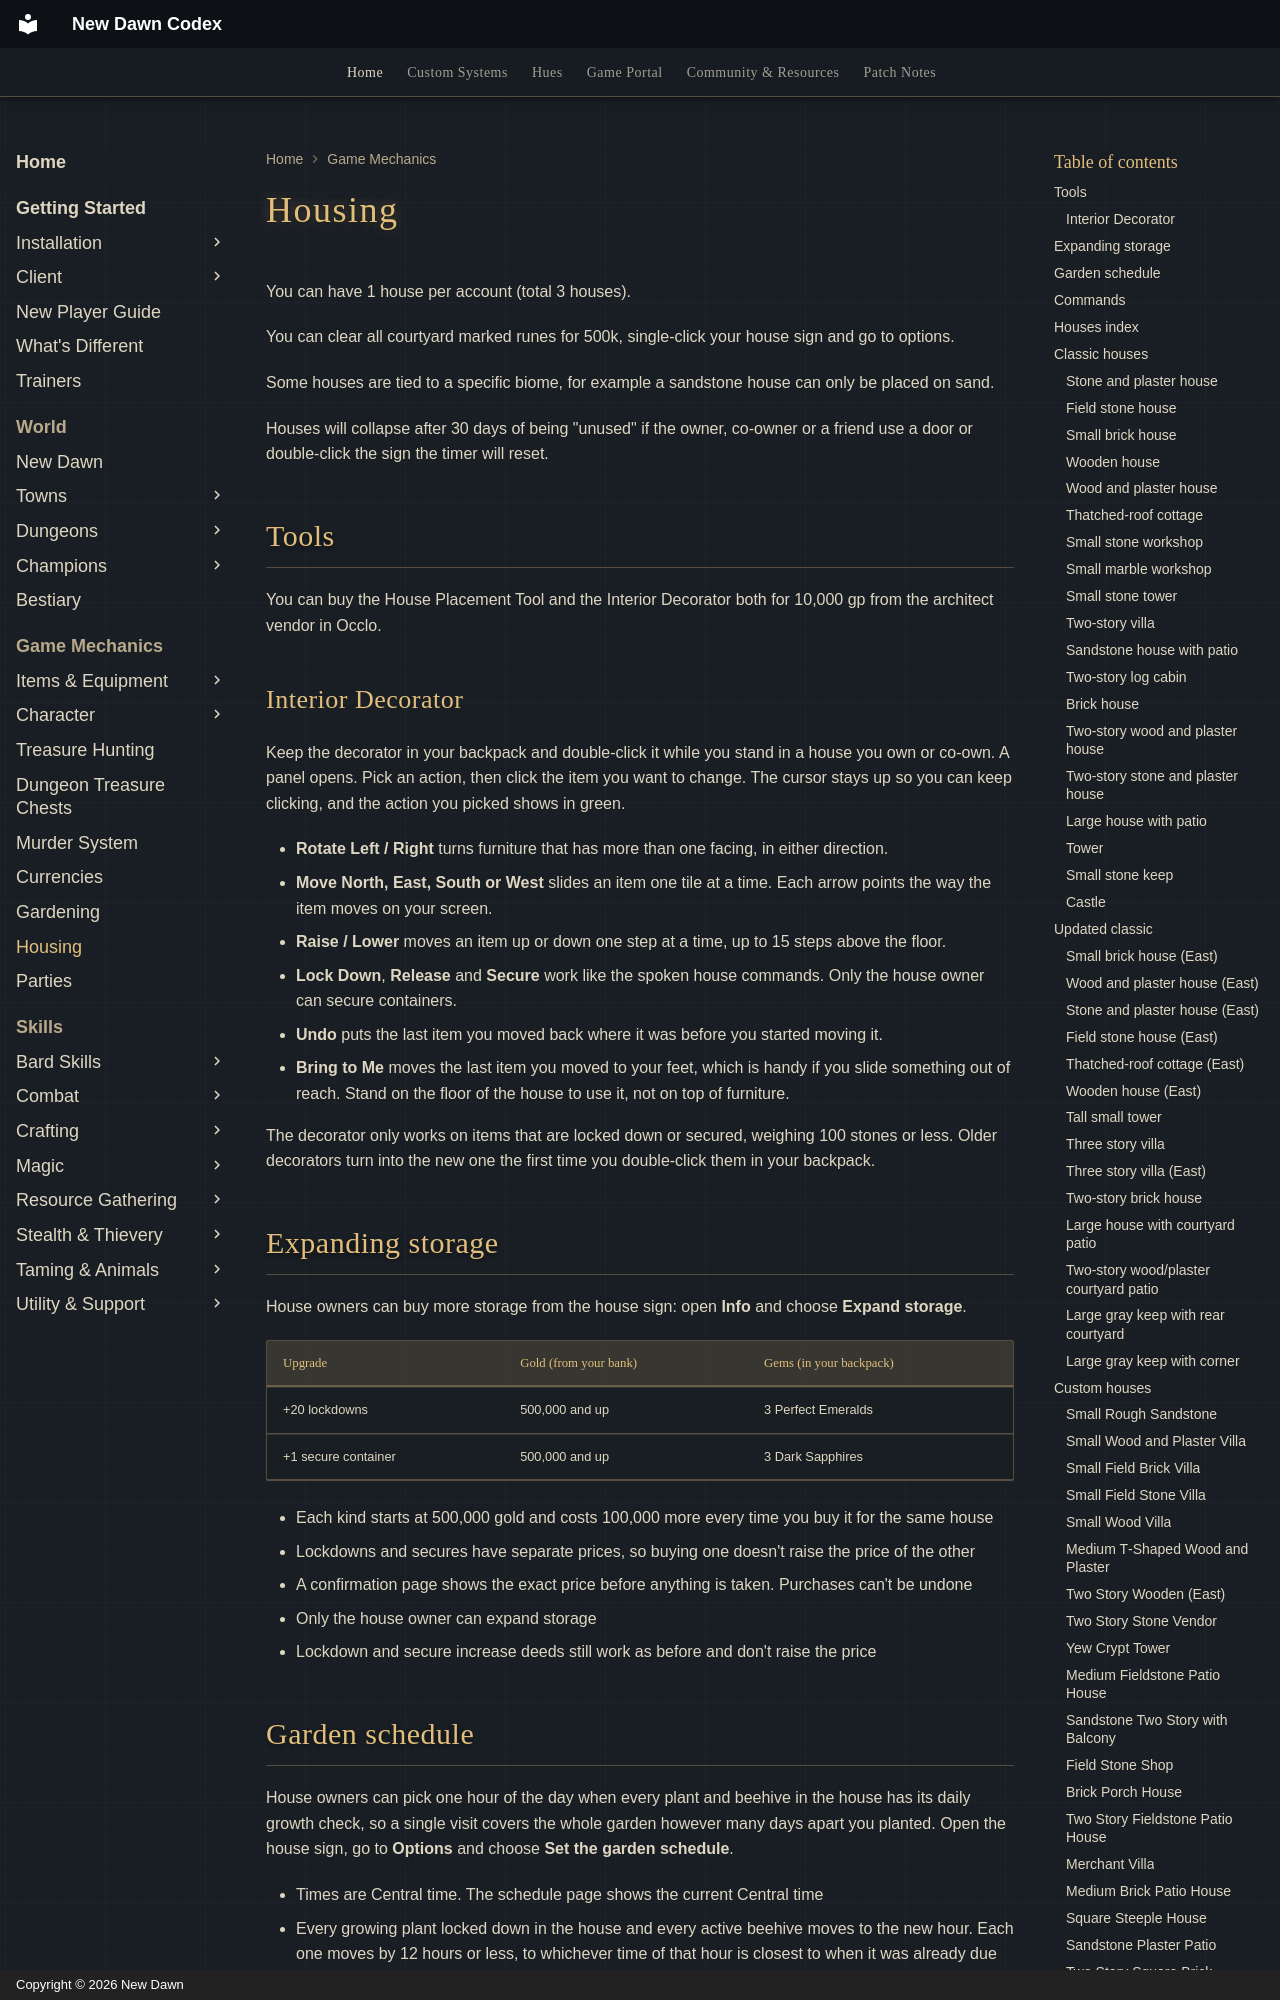

repository: UONewDawn/codex · page: game-mechanics/housing/index.html · generator: mkdocs · copyright: Copyright © 2026 New Dawn

---
description: "Housing rules on New Dawn: one house per account, 30-day decay, biome-specific houses, placement tools and house options."
---

# Housing

You can have 1 house per account (total 3 houses).

You can clear all courtyard marked runes for 500k, single-click your house sign and go to options.

Some houses are tied to a specific biome, for example a sandstone house can only be placed on sand.

Houses will collapse after 30 days of being "unused" if the owner, co-owner or a friend use a door or double‑click the sign the timer will reset.

## Tools

You can buy the House Placement Tool and the Interior Decorator both for 10,000 gp from the architect vendor in Occlo.

### Interior Decorator

Keep the decorator in your backpack and double-click it while you stand in a house you own or co-own. A panel opens. Pick an action, then click the item you want to change. The cursor stays up so you can keep clicking, and the action you picked shows in green.

- **Rotate Left / Right** turns furniture that has more than one facing, in either direction.
- **Move North, East, South or West** slides an item one tile at a time. Each arrow points the way the item moves on your screen.
- **Raise / Lower** moves an item up or down one step at a time, up to 15 steps above the floor.
- **Lock Down**, **Release** and **Secure** work like the spoken house commands. Only the house owner can secure containers.
- **Undo** puts the last item you moved back where it was before you started moving it.
- **Bring to Me** moves the last item you moved to your feet, which is handy if you slide something out of reach. Stand on the floor of the house to use it, not on top of furniture.

The decorator only works on items that are locked down or secured, weighing 100 stones or less. Older decorators turn into the new one the first time you double-click them in your backpack.

## Expanding storage

House owners can buy more storage from the house sign: open **Info** and choose **Expand storage**.

| Upgrade              | Gold (from your bank) | Gems (in your backpack) |
| -------------------- | --------------------- | ----------------------- |
| +20 lockdowns        | 500,000 and up        | 3 Perfect Emeralds      |
| +1 secure container  | 500,000 and up        | 3 Dark Sapphires        |

- Each kind starts at 500,000 gold and costs 100,000 more every time you buy it for the same house
- Lockdowns and secures have separate prices, so buying one doesn't raise the price of the other
- A confirmation page shows the exact price before anything is taken. Purchases can't be undone
- Only the house owner can expand storage
- Lockdown and secure increase deeds still work as before and don't raise the price
